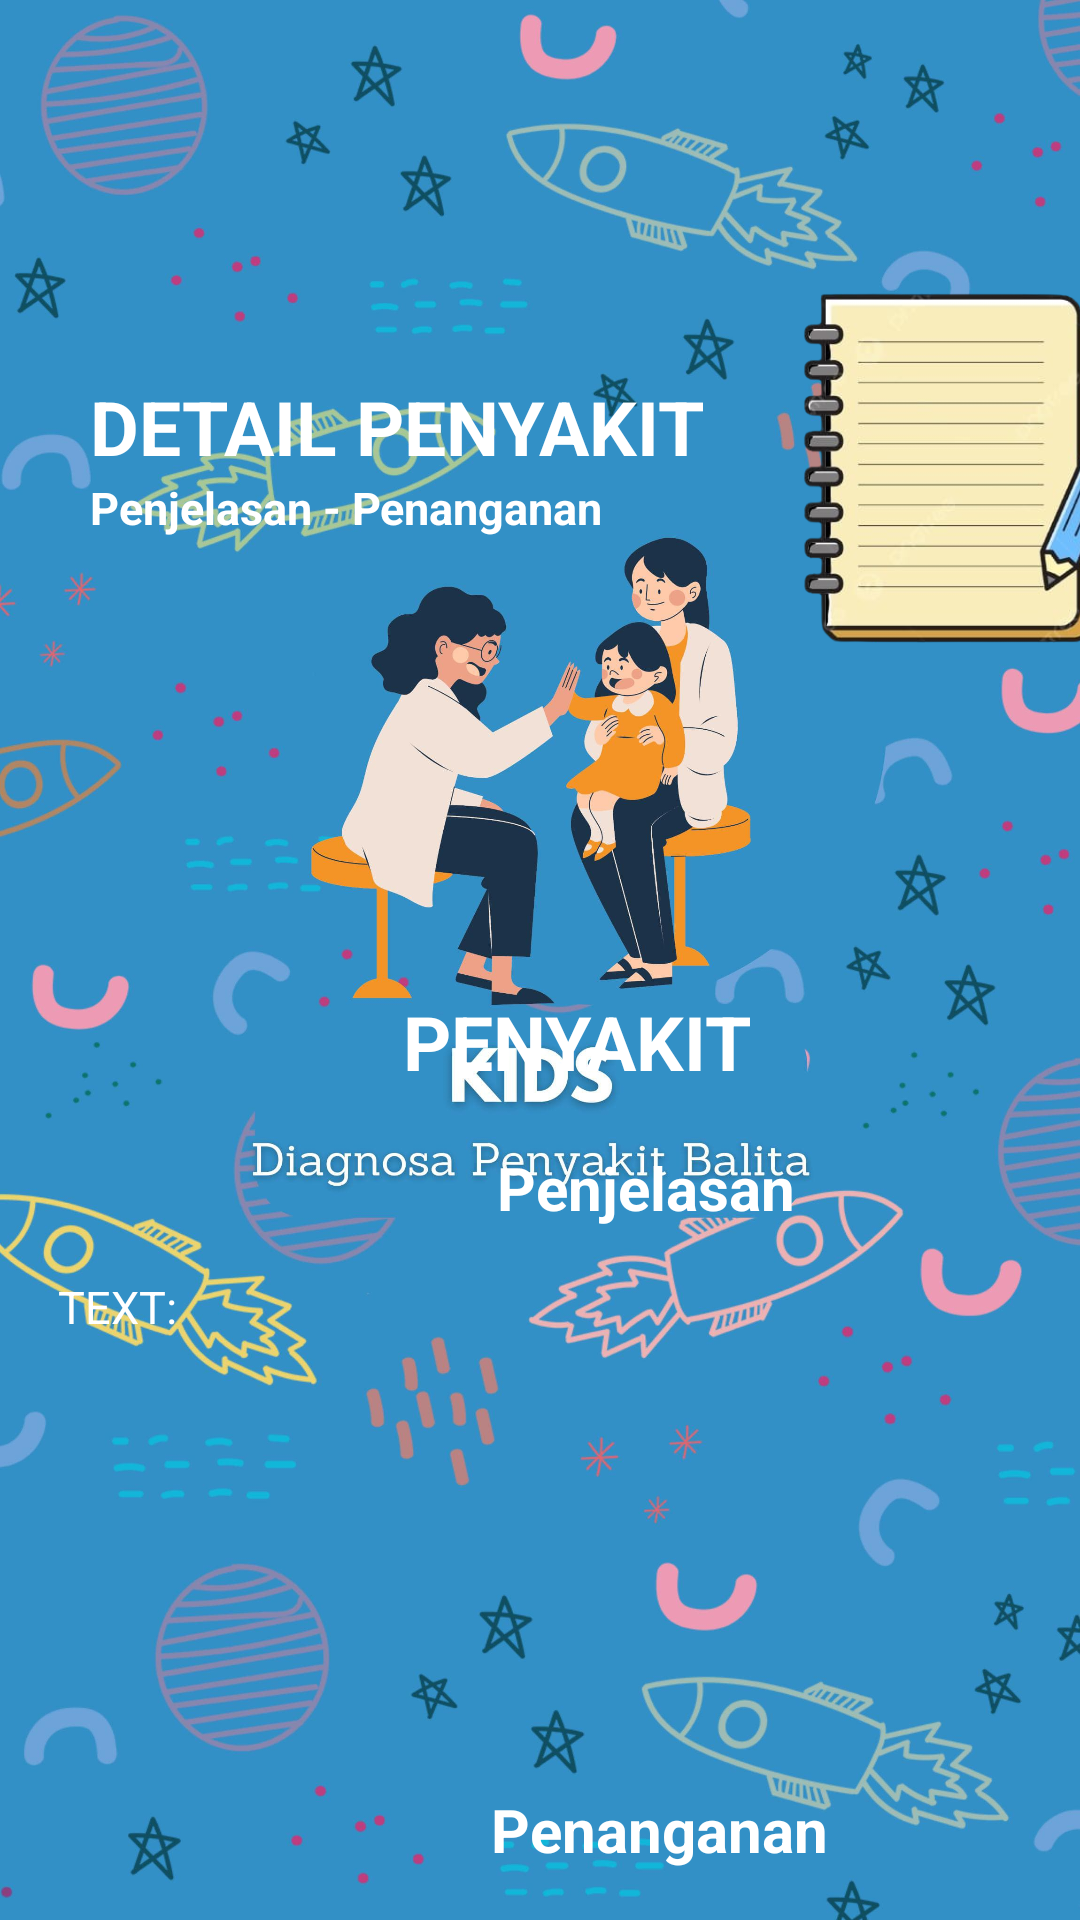

The Android layout XML behind this screen, and the referenced resources:
<!-- AndroidManifest.xml: application theme Theme.SistemPakarPenyakitBalita -->
<!-- res/layout/activity_detail_penyakit.xml -->
<?xml version="1.0" encoding="utf-8"?>
<androidx.coordinatorlayout.widget.CoordinatorLayout xmlns:android="http://schemas.android.com/apk/res/android"
    xmlns:app="http://schemas.android.com/apk/res-auto"
    android:layout_width="match_parent"
    android:layout_height="match_parent"
    android:background="@drawable/bek"
    android:fitsSystemWindows="true">

    <com.google.android.material.appbar.AppBarLayout
        android:layout_width="wrap_content"
        android:layout_height="wrap_content"
        android:layout_marginStart="10dp"
        android:background="@android:color/transparent"
        android:elevation="0dp"
        app:elevation="0dp">

    </com.google.android.material.appbar.AppBarLayout>
    <androidx.core.widget.NestedScrollView
        android:layout_width="match_parent"
        android:layout_height="match_parent"
        android:layout_below="@id/frameHeader"
        android:layout_marginTop="1dp">


    <RelativeLayout
        android:id="@+id/relativeLayout"
        android:layout_width="match_parent"
        android:layout_height="match_parent"
        android:layout_marginTop="-10dp">

        <LinearLayout
            android:layout_width="420dp"
            android:layout_height="match_parent"
            android:layout_gravity="bottom"
            android:layout_marginStart="5.5dp"
            android:layout_marginTop="600dp"
            android:layout_marginBottom="127dp"
            android:background="@drawable/bg_rounded_all"
            android:gravity="bottom"
            android:orientation="vertical">

            <TextView
                android:layout_width="120dp"
                android:layout_height="wrap_content"
                android:layout_marginStart="158dp"
                android:layout_marginLeft="12dp"
                android:layout_marginTop="5dp"
                android:text="Penanganan "
                android:textColor="@android:color/white"
                android:textSize="20sp"
                android:textStyle="bold" />

            <TextView
                android:layout_width="106dp"
                android:layout_height="5dp"
                android:layout_marginStart="160dp"
                android:layout_marginLeft="12dp"
                android:layout_marginTop="5dp"
                android:background="@drawable/line" />

            <RelativeLayout
                android:layout_width="match_parent"
                android:layout_height="match_parent">

                <TextView
                    android:id="@+id/tvPenanganan"
                    android:layout_width="match_parent"
                    android:layout_height="160dp"
                    android:layout_alignParentStart="true"
                    android:layout_marginStart="10dp"
                    android:layout_marginLeft="12dp"
                    android:layout_marginTop="5dp"
                    android:layout_marginBottom="10dp"
                    android:text=" TEXT: "
                    android:textColor="@android:color/white"
                    android:textSize="15sp" />

            </RelativeLayout>

        </LinearLayout>
g
        <LinearLayout
            android:layout_width="380dp"
            android:layout_height="50dp"
            android:layout_alignParentTop="true"
            android:layout_gravity="bottom"
            android:layout_marginTop="332dp"
            android:layout_marginStart="25dp"
            android:background="@drawable/bg_rounded_all"
            android:gravity="bottom"
            android:orientation="vertical">

            <TextView
                android:id="@+id/tvTitle"
                android:layout_width="wrap_content"
                android:layout_height="30dp"
                android:layout_gravity="center_horizontal"
                android:layout_marginBottom="13dp"
                android:text="Penyakit"
                android:textAllCaps="true"
                android:textColor="@android:color/white"
                android:textSize="25sp"
                android:textStyle="bold" />

        </LinearLayout>

        <LinearLayout
            android:layout_width="420dp"
            android:layout_height="210dp"
            android:layout_alignParentTop="true"
            android:layout_gravity="bottom"
            android:layout_marginTop="386dp"
            android:layout_marginStart="5.5dp"
            android:background="@drawable/bg_rounded_all"
            android:gravity="bottom"
            android:orientation="vertical">

            <TextView
                android:layout_width="100dp"
                android:layout_height="wrap_content"
                android:layout_marginLeft="12dp"
                android:layout_marginTop="5dp"
                android:layout_marginStart="160dp"
                android:text="Penjelasan "
                android:textStyle="bold"
                android:textColor="@android:color/white"
                android:textSize="20sp" />

            <TextView
                android:layout_width="100dp"
                android:layout_height="5dp"
                android:layout_marginLeft="12dp"
                android:layout_marginTop="5dp"
                android:layout_marginStart="160dp"
                android:background="@drawable/line"/>


            <RelativeLayout
                android:layout_width="match_parent"
                android:layout_height="match_parent">

                <androidx.core.widget.NestedScrollView
                    android:layout_width="match_parent"
                    android:layout_height="match_parent"
                    android:layout_marginTop="1dp">
                <TextView
                    android:id="@+id/tvGejala"
                    android:layout_width="match_parent"
                    android:layout_height="130dp"
                    android:layout_alignParentStart="true"
                    android:layout_marginStart="10dp"
                    android:layout_marginLeft="12dp"
                    android:layout_marginBottom="10dp"
                    android:layout_marginTop="5dp"
                    android:text=" TEXT: "
                    android:textColor="@android:color/white"
                    android:textSize="15sp" />
                </androidx.core.widget.NestedScrollView>

            </RelativeLayout>
        </LinearLayout>
    </RelativeLayout>
    </androidx.core.widget.NestedScrollView>

        <FrameLayout
            android:id="@+id/frameHeader"
            android:layout_width="match_parent"
            android:layout_height="300dp">

            <LinearLayout
                android:layout_width="match_parent"
                android:layout_height="210dp"
                android:layout_gravity="bottom"
                android:layout_marginBottom="40dp"
                android:background="@drawable/bg_rounded_all"
                android:gravity="bottom"
                android:orientation="vertical">

                <ImageView
                    android:id="@+id/ivDiagnosa"
                    android:layout_width="198dp"
                    android:layout_height="177dp"
                    android:layout_centerHorizontal="true"
                    android:layout_marginStart="230dp"
                    android:layout_marginBottom="-5dp"
                    android:padding="10dp"
                    android:src="@drawable/catatan" />

                <TextView
                    android:layout_width="wrap_content"
                    android:layout_height="wrap_content"
                    android:layout_marginStart="30dp"
                    android:layout_marginTop="-115dp"
                    android:text="DETAIL PENYAKIT"
                    android:textColor="@android:color/white"
                    android:textSize="25sp"
                    android:textStyle="bold" />

                <TextView
                    android:layout_width="wrap_content"
                    android:layout_height="20dp"
                    android:layout_marginStart="30dp"
                    android:text="Penjelasan - Penanganan"
                    android:textColor="@android:color/white"
                    android:textSize="15sp"
                    android:textStyle="bold" />

            </LinearLayout>

        </FrameLayout>

                <FrameLayout
                    android:layout_width="match_parent"
                    android:layout_height="100dp">
                </FrameLayout>

    <FrameLayout
        android:layout_width="match_parent"
        android:layout_height="60dp">
    </FrameLayout>


</androidx.coordinatorlayout.widget.CoordinatorLayout>
<!-- resources referenced by this layout -->
<resources>
  <!-- drawable bek: jpg bitmap (drawable, 313975 bytes) -->
  <!-- drawable catatan: png bitmap (drawable, 115902 bytes) -->
  <style name="Theme.SistemPakarPenyakitBalita" parent="Theme.MaterialComponents.DayNight.NoActionBar">
          
          <item name="colorPrimary">@color/purple_500</item>
          <item name="colorPrimaryVariant">@color/purple_700</item>
          <item name="colorOnPrimary">@color/white</item>
          
          <item name="colorSecondary">@color/primary</item>
          <item name="colorSecondaryVariant">@color/primary</item>
          <item name="colorOnSecondary">@color/black</item>
      </style>
  <color name="purple_500">#FF6200EE</color>
  <color name="purple_700">#FF3700B3</color>
  <color name="white">#FFFFFF</color>
  <color name="primary">#1C3249</color>
  <color name="black">#FF000000</color>
</resources>
